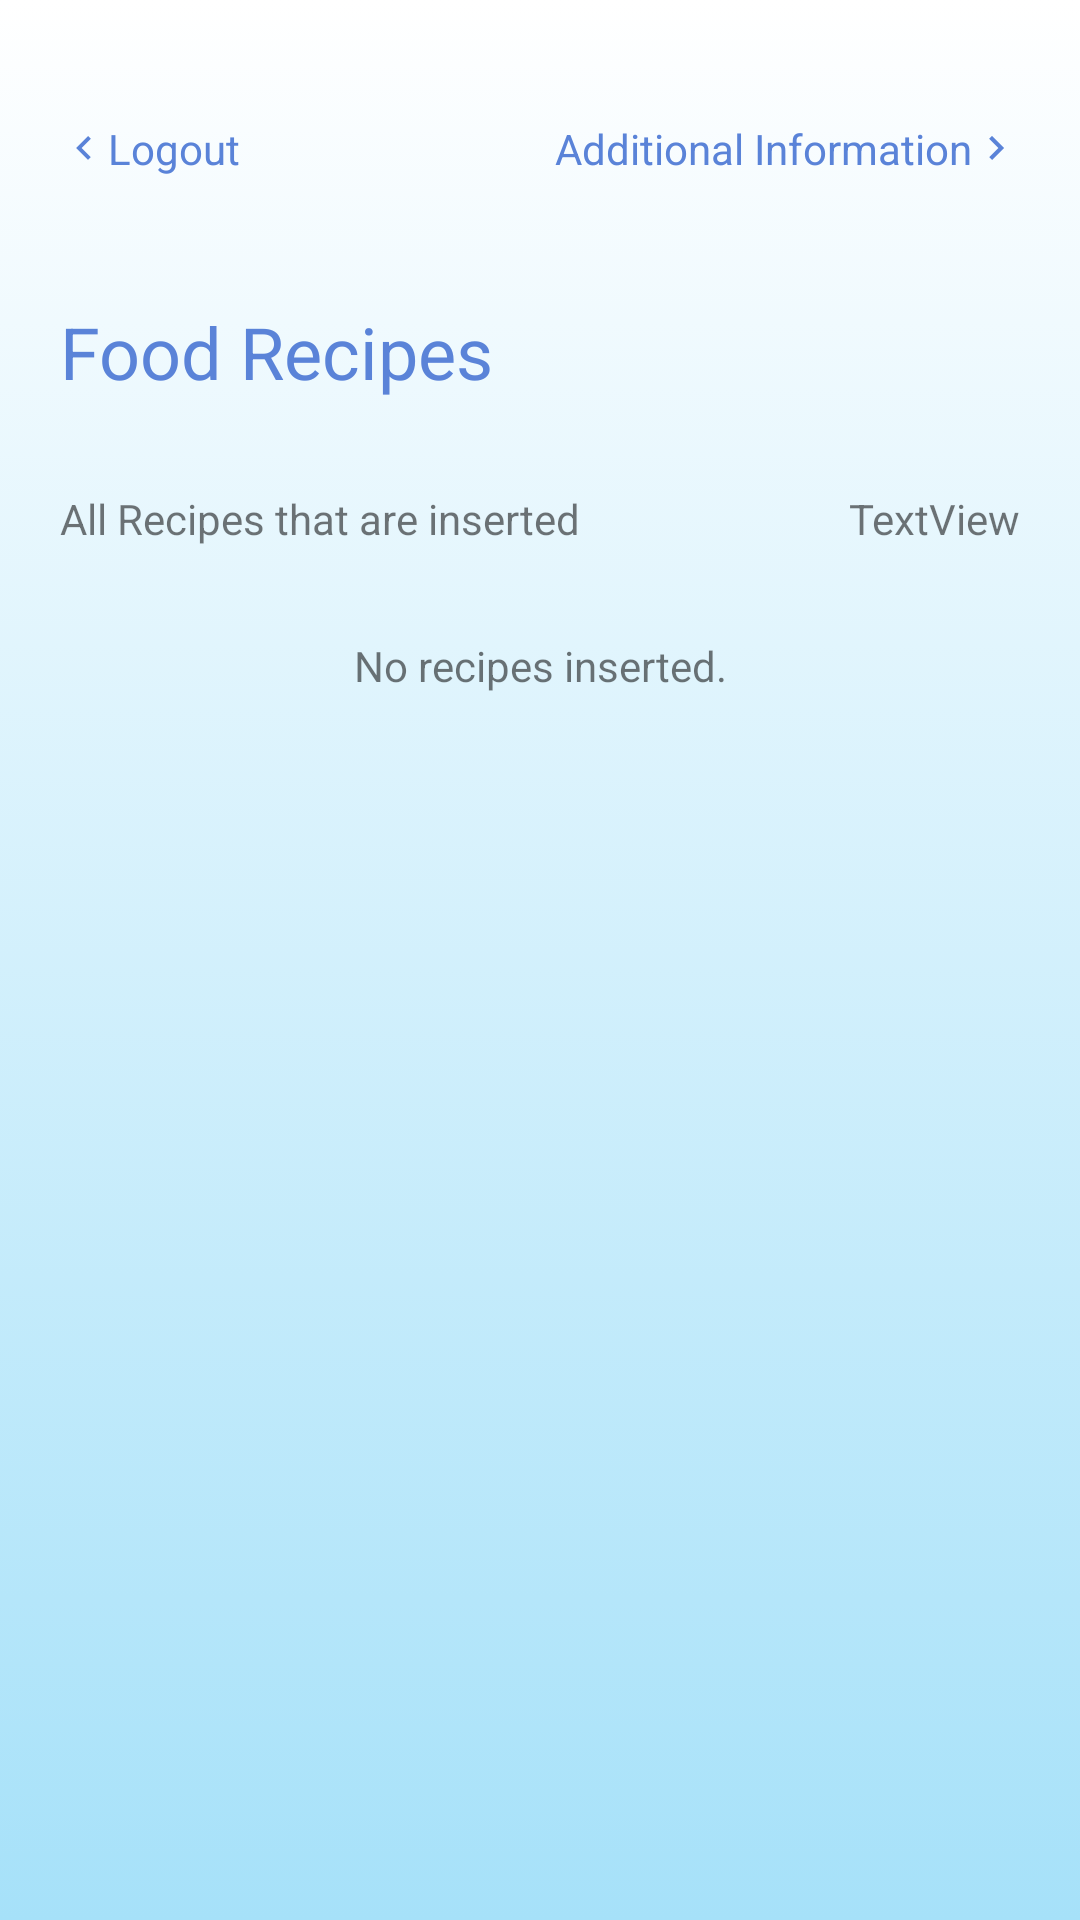

Reconstruct the res/layout file that produces this screen, plus the resources it refers to.
<!-- AndroidManifest.xml: application theme Theme.FinalProject -->
<!-- res/layout/activity_main.xml -->
<?xml version="1.0" encoding="utf-8"?>
<LinearLayout xmlns:android="http://schemas.android.com/apk/res/android"
    xmlns:app="http://schemas.android.com/apk/res-auto"
    xmlns:tools="http://schemas.android.com/tools"
    android:layout_width="match_parent"
    android:layout_height="match_parent"
    android:background="@drawable/gradient_background"
    android:orientation="vertical"
    android:padding="20dp"
    android:textAllCaps="false"
    tools:context=".MainActivity">

    <androidx.constraintlayout.widget.ConstraintLayout
        android:layout_width="match_parent"
        android:layout_height="wrap_content"
        android:layout_marginTop="20dp"
        android:layout_marginBottom="40dp">

        <TextView
            android:id="@+id/tvLogout"
            android:layout_width="wrap_content"
            android:layout_height="wrap_content"
            android:layout_gravity="center_horizontal"
            android:drawableLeft="@drawable/ic_prev"
            android:drawableTint="#5A83D8"
            android:text="Logout"
            android:textAlignment="center"
            android:textColor="#5A83D8"
            android:textSize="14sp"
            app:layout_constraintStart_toStartOf="parent"
            app:layout_constraintTop_toTopOf="parent" />

        <TextView
            android:id="@+id/tvAdditionalInfo"
            android:layout_width="wrap_content"
            android:layout_height="wrap_content"
            android:drawableRight="@drawable/ic_next"
            android:drawableTint="#5A83D8"
            android:textColor="#5A83D8"
            android:text="Additional Information"
            app:layout_constraintEnd_toEndOf="parent"
            app:layout_constraintTop_toTopOf="parent" />
    </androidx.constraintlayout.widget.ConstraintLayout>

    <androidx.constraintlayout.widget.ConstraintLayout
        android:layout_width="match_parent"
        android:layout_height="wrap_content">

        <Button
            android:id="@+id/btnAddRecipe"
            android:layout_width="120dp"
            android:layout_height="40dp"
            android:layout_marginTop="48dp"
            android:background="@drawable/button2"
            android:text="@string/add_button"
            android:textSize="10sp"
            app:backgroundTint="#6FB8D5"
            app:layout_constraintBottom_toBottomOf="@+id/textView"
            app:layout_constraintEnd_toEndOf="parent"
            app:layout_constraintTop_toTopOf="@+id/textView"
            app:layout_constraintVertical_bias="0.812" />

        <TextView
            android:id="@+id/textView"
            android:layout_width="wrap_content"
            android:layout_height="wrap_content"
            android:layout_marginTop="2dp"
            android:text="@string/food_recipes"
            android:textColor="#5A83D8"
            android:textSize="24sp"
            app:layout_constraintEnd_toStartOf="@+id/btnAddRecipe"
            app:layout_constraintHorizontal_bias="0.0"
            app:layout_constraintStart_toStartOf="parent"
            app:layout_constraintTop_toTopOf="parent" />
    </androidx.constraintlayout.widget.ConstraintLayout>

    <androidx.constraintlayout.widget.ConstraintLayout
        android:layout_width="match_parent"
        android:paddingTop="30dp"
        android:paddingBottom="10dp"
        android:layout_height="wrap_content">

        <TextView
            android:id="@+id/tvAllRecipes"
            android:layout_width="wrap_content"
            android:layout_height="wrap_content"
            android:text="All Recipes that are inserted"
            app:layout_constraintBottom_toBottomOf="parent"
            app:layout_constraintEnd_toStartOf="@+id/tvUserName"
            app:layout_constraintHorizontal_bias="0.0"
            app:layout_constraintStart_toStartOf="parent"
            app:layout_constraintTop_toTopOf="parent"
            app:layout_constraintVertical_bias="0.238" />

        <TextView
            android:id="@+id/tvUserName"
            android:layout_width="wrap_content"
            android:layout_height="wrap_content"
            android:text="TextView"
            app:layout_constraintBottom_toBottomOf="parent"
            app:layout_constraintEnd_toEndOf="parent"
            app:layout_constraintTop_toTopOf="parent"
            app:layout_constraintVertical_bias="0.523" />
    </androidx.constraintlayout.widget.ConstraintLayout>

    <TextView
        android:id="@+id/tvNoRecordsAvailable"
        android:layout_width="match_parent"
        android:layout_height="wrap_content"
        android:layout_gravity="center_horizontal"
        android:paddingTop="20dp"
        android:text="No recipes inserted."
        android:textAlignment="center" />

    <androidx.recyclerview.widget.RecyclerView
        android:id="@+id/rvItemsList"
        android:layout_width="match_parent"
        android:layout_height="match_parent" />

</LinearLayout>
<!-- resources referenced by this layout -->
<resources>
  <!-- drawable button2 (drawable) -->
  <?xml version="1.0" encoding="utf-8"?>
  <selector xmlns:android="http://schemas.android.com/apk/res/android">
      <item>
          <shape android:shape="rectangle">
              <solid android:color="#6FB8D5"/>
              <corners android:radius="999dp"/>
          </shape>
      </item>
  </selector>
  <!-- drawable gradient_background (drawable) -->
  <?xml version="1.0" encoding="utf-8"?>
  <selector xmlns:android="http://schemas.android.com/apk/res/android">
      <item>
          <shape>
              <gradient
                  android:angle="90"
                  android:startColor="#A6E1F9"
                  android:endColor="#FFFFFF"
                  android:type="linear"/>
          </shape>
      </item>
  </selector>
  <!-- drawable ic_next (drawable) -->
  <vector android:autoMirrored="true" android:height="16dp"
      android:tint="#FFFFFF" android:viewportHeight="24"
      android:viewportWidth="24" android:width="16dp" xmlns:android="http://schemas.android.com/apk/res/android">
      <path android:fillColor="@android:color/white" android:pathData="M8.59,16.59L13.17,12 8.59,7.41 10,6l6,6 -6,6 -1.41,-1.41z"/>
  </vector>
  <!-- drawable ic_prev (drawable) -->
  <vector android:autoMirrored="true" android:height="16dp"
      android:tint="#FFFFFF" android:viewportHeight="24"
      android:viewportWidth="24" android:width="16dp" xmlns:android="http://schemas.android.com/apk/res/android">
      <path android:fillColor="@android:color/white" android:pathData="M15.41,16.59L10.83,12l4.58,-4.59L14,6l-6,6 6,6 1.41,-1.41z"/>
  </vector>
  <string name="add_button">+ Add Recipe</string>
  <string name="food_recipes">Food Recipes</string>
  <style name="Theme.FinalProject" parent="Theme.MaterialComponents.DayNight.NoActionBar">
          
          <item name="colorPrimary">@color/purple_500</item>
          <item name="colorPrimaryVariant">@color/purple_700</item>
          <item name="colorOnPrimary">@color/white</item>
          
          <item name="colorSecondary">@color/teal_200</item>
          <item name="colorSecondaryVariant">@color/teal_700</item>
          <item name="colorOnSecondary">@color/black</item>
          
          <item name="android:statusBarColor" tools:targetApi="l">?attr/colorPrimaryVariant</item>
          
  
      </style>
  <color name="purple_500">#8FBFD2</color>
  <color name="purple_700">#FF3700B3</color>
  <color name="white">#FFFFFFFF</color>
  <color name="teal_200">#FF03DAC5</color>
  <color name="teal_700">#FF018786</color>
  <color name="black">#FF000000</color>
</resources>
